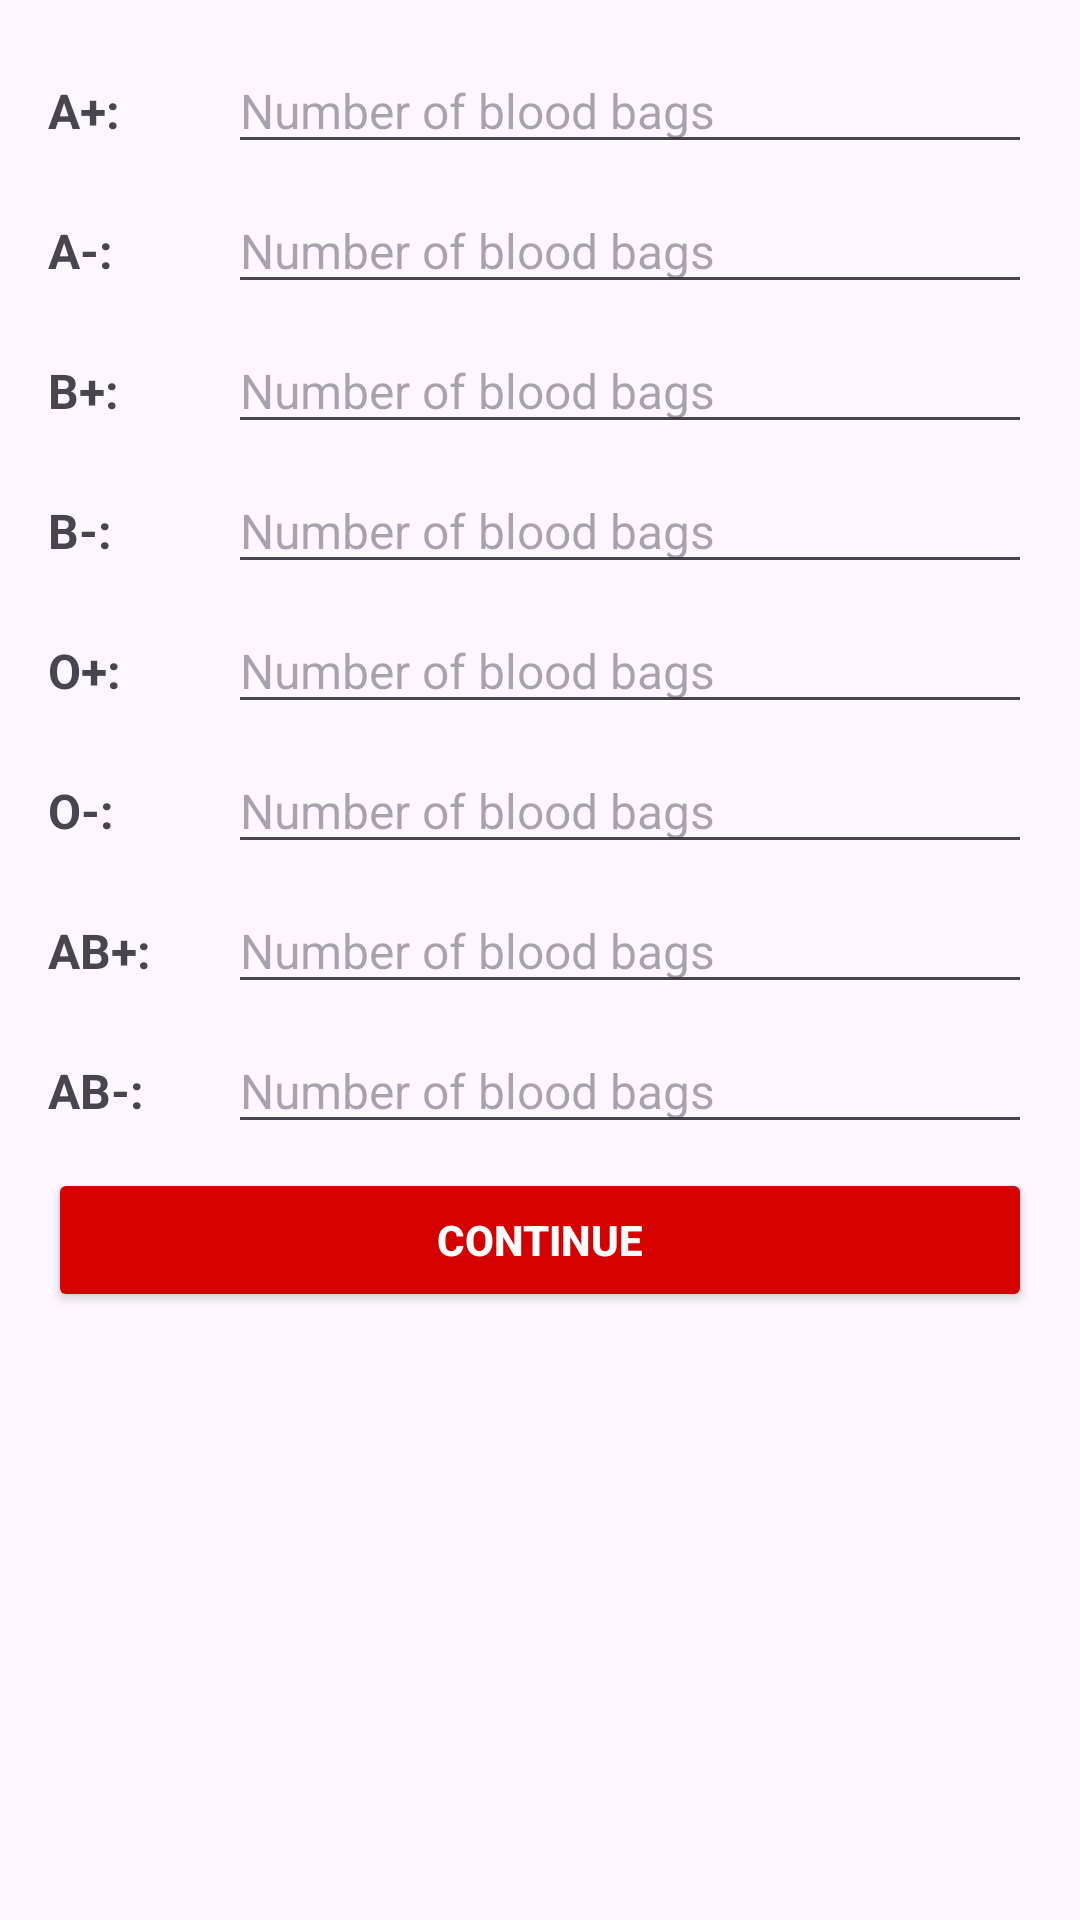

This screen was rendered from an Android layout file. Write that file and the resources it references.
<!-- AndroidManifest.xml: application theme Theme.Blood_Aid -->
<!-- res/layout/fragment_end_event.xml -->
<?xml version="1.0" encoding="utf-8"?>
<ScrollView xmlns:android="http://schemas.android.com/apk/res/android"
    xmlns:tools="http://schemas.android.com/tools"
    android:layout_width="match_parent"
    android:layout_height="match_parent"
    android:id="@+id/main"
    tools:context=".ui.fragments.EndEventFragment">

    <LinearLayout
        android:layout_width="match_parent"
        android:layout_height="wrap_content"
        android:orientation="vertical"
        android:padding="16dp">

        <LinearLayout
            android:layout_width="match_parent"
            android:layout_height="wrap_content"
            android:orientation="horizontal"
            android:layout_marginBottom="8dp">

            <TextView
                android:layout_width="wrap_content"
                android:layout_height="wrap_content"
                android:text="A+:"
                android:textSize="16sp"
                android:textStyle="bold"
                android:minWidth="60dp" />

            <EditText
                android:id="@+id/aPositiveInput"
                android:layout_width="match_parent"
                android:layout_height="wrap_content"
                android:hint="Number of blood bags"
                android:inputType="number"
                android:textSize="16sp" />
        </LinearLayout>

        <LinearLayout
            android:layout_width="match_parent"
            android:layout_height="wrap_content"
            android:orientation="horizontal"
            android:layout_marginBottom="8dp">

            <TextView
                android:layout_width="wrap_content"
                android:layout_height="wrap_content"
                android:text="A-:"
                android:textSize="16sp"
                android:textStyle="bold"
                android:minWidth="60dp" />

            <EditText
                android:id="@+id/aNegativeInput"
                android:layout_width="match_parent"
                android:layout_height="wrap_content"
                android:hint="Number of blood bags"
                android:inputType="number"
                android:textSize="16sp" />
        </LinearLayout>

        <LinearLayout
            android:layout_width="match_parent"
            android:layout_height="wrap_content"
            android:orientation="horizontal"
            android:layout_marginBottom="8dp">

            <TextView
                android:layout_width="wrap_content"
                android:layout_height="wrap_content"
                android:text="B+:"
                android:textSize="16sp"
                android:textStyle="bold"
                android:minWidth="60dp" />

            <EditText
                android:id="@+id/bPositiveInput"
                android:layout_width="match_parent"
                android:layout_height="wrap_content"
                android:hint="Number of blood bags"
                android:inputType="number"
                android:textSize="16sp" />
        </LinearLayout>

        <LinearLayout
            android:layout_width="match_parent"
            android:layout_height="wrap_content"
            android:orientation="horizontal"
            android:layout_marginBottom="8dp">

            <TextView
                android:layout_width="wrap_content"
                android:layout_height="wrap_content"
                android:text="B-:"
                android:textSize="16sp"
                android:textStyle="bold"
                android:minWidth="60dp" />

            <EditText
                android:id="@+id/bNegativeInput"
                android:layout_width="match_parent"
                android:layout_height="wrap_content"
                android:hint="Number of blood bags"
                android:inputType="number"
                android:textSize="16sp" />
        </LinearLayout>

        <LinearLayout
            android:layout_width="match_parent"
            android:layout_height="wrap_content"
            android:orientation="horizontal"
            android:layout_marginBottom="8dp">

            <TextView
                android:layout_width="wrap_content"
                android:layout_height="wrap_content"
                android:text="O+:"
                android:textSize="16sp"
                android:textStyle="bold"
                android:minWidth="60dp" />

            <EditText
                android:id="@+id/oPositiveInput"
                android:layout_width="match_parent"
                android:layout_height="wrap_content"
                android:hint="Number of blood bags"
                android:inputType="number"
                android:textSize="16sp" />
        </LinearLayout>

        <LinearLayout
            android:layout_width="match_parent"
            android:layout_height="wrap_content"
            android:orientation="horizontal"
            android:layout_marginBottom="8dp">

            <TextView
                android:layout_width="wrap_content"
                android:layout_height="wrap_content"
                android:text="O-:"
                android:textSize="16sp"
                android:textStyle="bold"
                android:minWidth="60dp" />

            <EditText
                android:id="@+id/oNegativeInput"
                android:layout_width="match_parent"
                android:layout_height="wrap_content"
                android:hint="Number of blood bags"
                android:inputType="number"
                android:textSize="16sp" />
        </LinearLayout>

        <LinearLayout
            android:layout_width="match_parent"
            android:layout_height="wrap_content"
            android:orientation="horizontal"
            android:layout_marginBottom="8dp">

            <TextView
                android:layout_width="wrap_content"
                android:layout_height="wrap_content"
                android:text="AB+:"
                android:textSize="16sp"
                android:textStyle="bold"
                android:minWidth="60dp" />

            <EditText
                android:id="@+id/abPositiveInput"
                android:layout_width="match_parent"
                android:layout_height="wrap_content"
                android:hint="Number of blood bags"
                android:inputType="number"
                android:textSize="16sp" />
        </LinearLayout>

        <LinearLayout
            android:layout_width="match_parent"
            android:layout_height="wrap_content"
            android:orientation="horizontal"
            android:layout_marginBottom="8dp">

            <TextView
                android:layout_width="wrap_content"
                android:layout_height="wrap_content"
                android:text="AB-:"
                android:textSize="16sp"
                android:textStyle="bold"
                android:minWidth="60dp" />

            <EditText
                android:id="@+id/abNegativeInput"
                android:layout_width="match_parent"
                android:layout_height="wrap_content"
                android:hint="Number of blood bags"
                android:inputType="number"
                android:textSize="16sp" />
        </LinearLayout>



        <Button
            android:id="@+id/continueButton"
            android:layout_width="match_parent"
            android:layout_height="wrap_content"
            android:text="Continue"
            android:textStyle="bold"
            android:backgroundTint="@color/red"
            android:textColor="@color/white" />

    </LinearLayout>
</ScrollView>
<!-- resources referenced by this layout -->
<resources>
  <color name="red">#D50000</color>
  <color name="white">#FFFFFFFF</color>
  <style name="Theme.Blood_Aid" parent="Base.Theme.Blood_Aid" />
  <style name="Base.Theme.Blood_Aid" parent="Theme.Material3.DayNight.NoActionBar">
          
          
      </style>
</resources>
